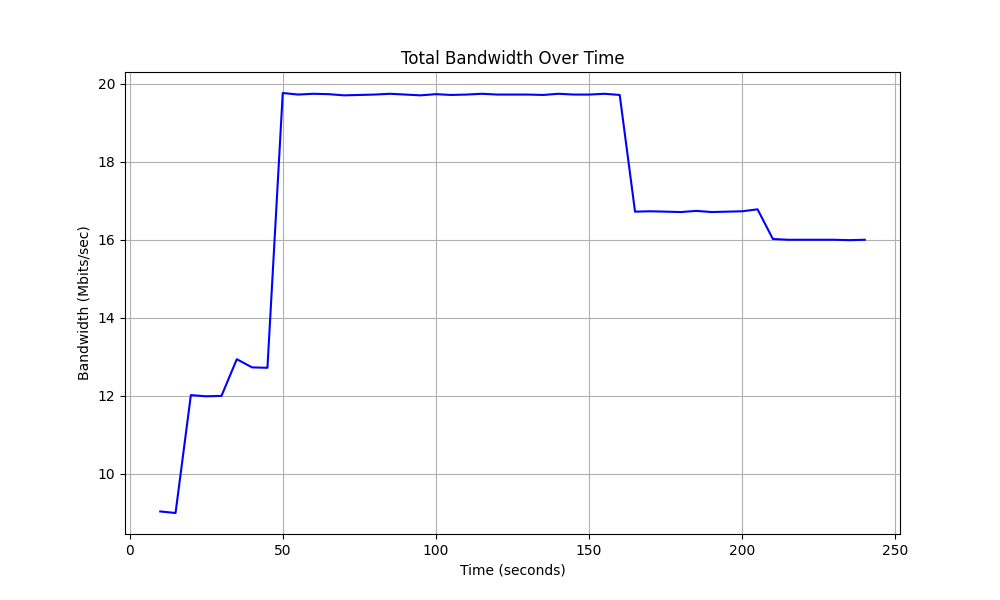

The table this chart was drawn from, first rows:
Time, Total Bandwidth
10.0, 9.04
15.0, 9.0
20.0, 12.02
25.0, 11.99
30.0, 12.0
35.0, 12.94
40.0, 12.73
45.0, 12.72
50.0, 19.76
55.0, 19.72
60.0, 19.74
65.0, 19.73
70.0, 19.7
75.0, 19.71
80.0, 19.72
85.0, 19.74
90.0, 19.72
95.0, 19.7
100.0, 19.73
105.0, 19.71
110.0, 19.72
115.0, 19.74
120.0, 19.72
125.0, 19.72
130.0, 19.72
135.0, 19.71
140.0, 19.74
145.0, 19.72
150.0, 19.72
155.0, 19.74
160.0, 19.71
165.0, 16.72
170.0, 16.73
175.0, 16.72
180.0, 16.71
185.0, 16.74
190.0, 16.71
195.0, 16.72
200.0, 16.73
205.0, 16.78
210.0, 16.02
215.0, 16.0
220.0, 16.0
225.0, 16.0
230.0, 16.0
235.0, 15.99
240.0, 16.0
